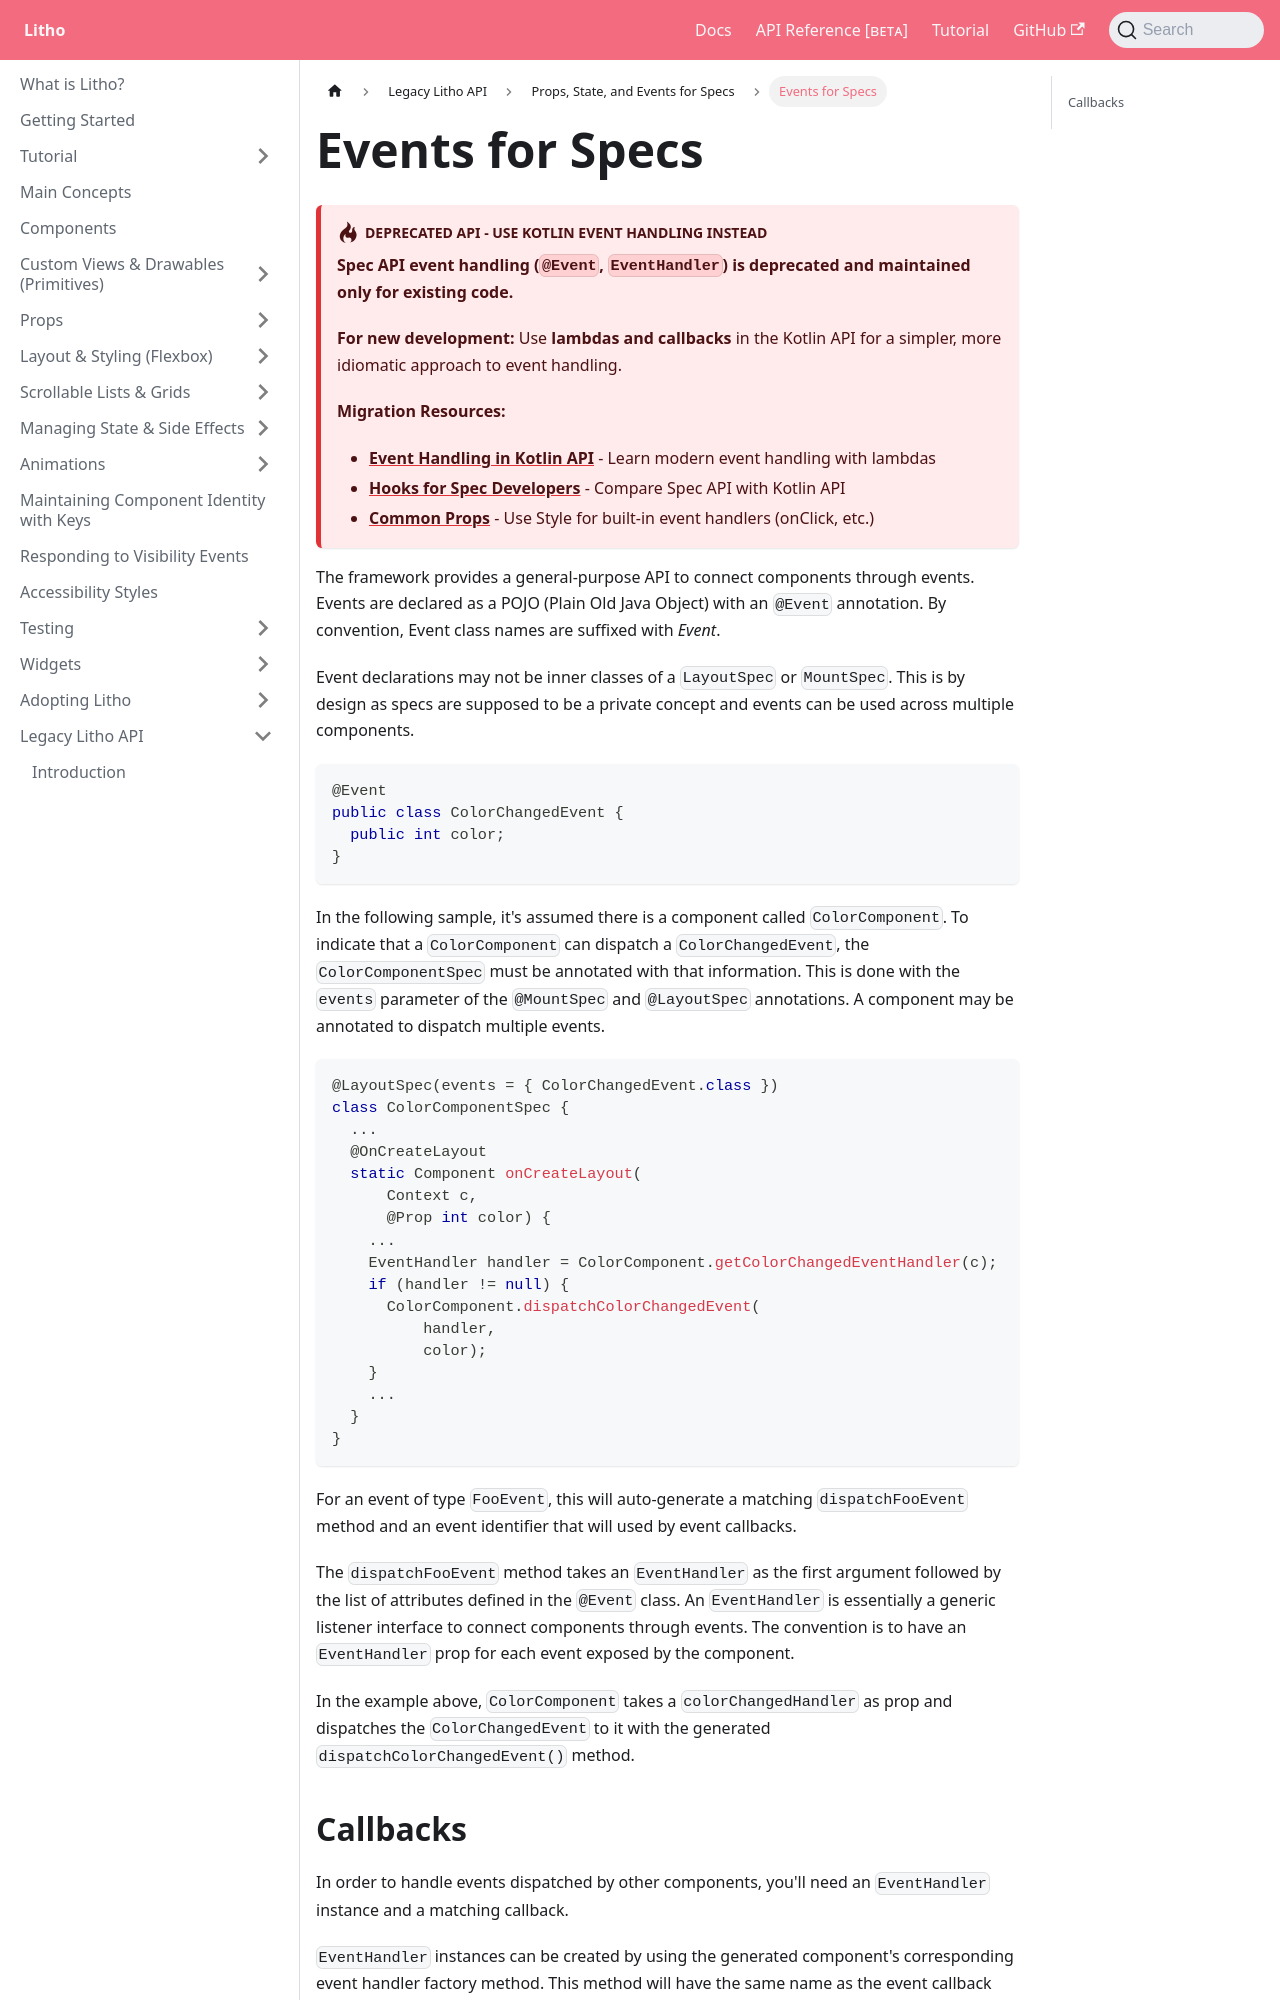

repository: facebook/litho · page: docs/legacy-spec-api/passing-data-to-components/events-for-specs/index.html · generator: docusaurus

---
id: events-for-specs
title: Events for Specs
keywords:
    - spec
---

:::danger DEPRECATED API - Use Kotlin Event Handling Instead
**Spec API event handling (`@Event`, `EventHandler`) is deprecated and maintained only for existing code.**

**For new development:** Use **lambdas and callbacks** in the Kotlin API for a simpler, more idiomatic approach to event handling.

**Migration Resources:**
- **[Event Handling in Kotlin API](../../migrating-to-kcomponents/event-handling.mdx)** - Learn modern event handling with lambdas
- **[Hooks for Spec Developers](../../migrating-to-kcomponents/hooks-for-spec-developers.mdx)** - Compare Spec API with Kotlin API
- **[Common Props](../../props/common-props.mdx)** - Use Style for built-in event handlers (onClick, etc.)
:::

The framework provides a general-purpose API to connect components through events. Events are declared as a POJO (Plain Old Java Object) with an `@Event` annotation. By convention, Event class names are suffixed with *Event*.

Event declarations may not be inner classes of a `LayoutSpec` or `MountSpec`. This is by design as specs are supposed to be a private concept and events can be used across multiple components.

```java
@Event
public class ColorChangedEvent {
  public int color;
}
```

In the following sample, it's assumed there is a component called `ColorComponent`. To indicate that a `ColorComponent` can dispatch a `ColorChangedEvent`, the `ColorComponentSpec` must be annotated with that information. This is done with the `events` parameter of the `@MountSpec` and `@LayoutSpec` annotations. A component may be annotated to dispatch multiple events.

```java
@LayoutSpec(events = { ColorChangedEvent.class })
class ColorComponentSpec {
  ...
  @OnCreateLayout
  static Component onCreateLayout(
      Context c,
      @Prop int color) {
    ...
    EventHandler handler = ColorComponent.getColorChangedEventHandler(c);
    if (handler != null) {
      ColorComponent.dispatchColorChangedEvent(
          handler,
          color);
    }
    ...
  }
}
```

For an event of type `FooEvent`, this will auto-generate a matching `dispatchFooEvent` method and an event identifier that will used by event callbacks.
